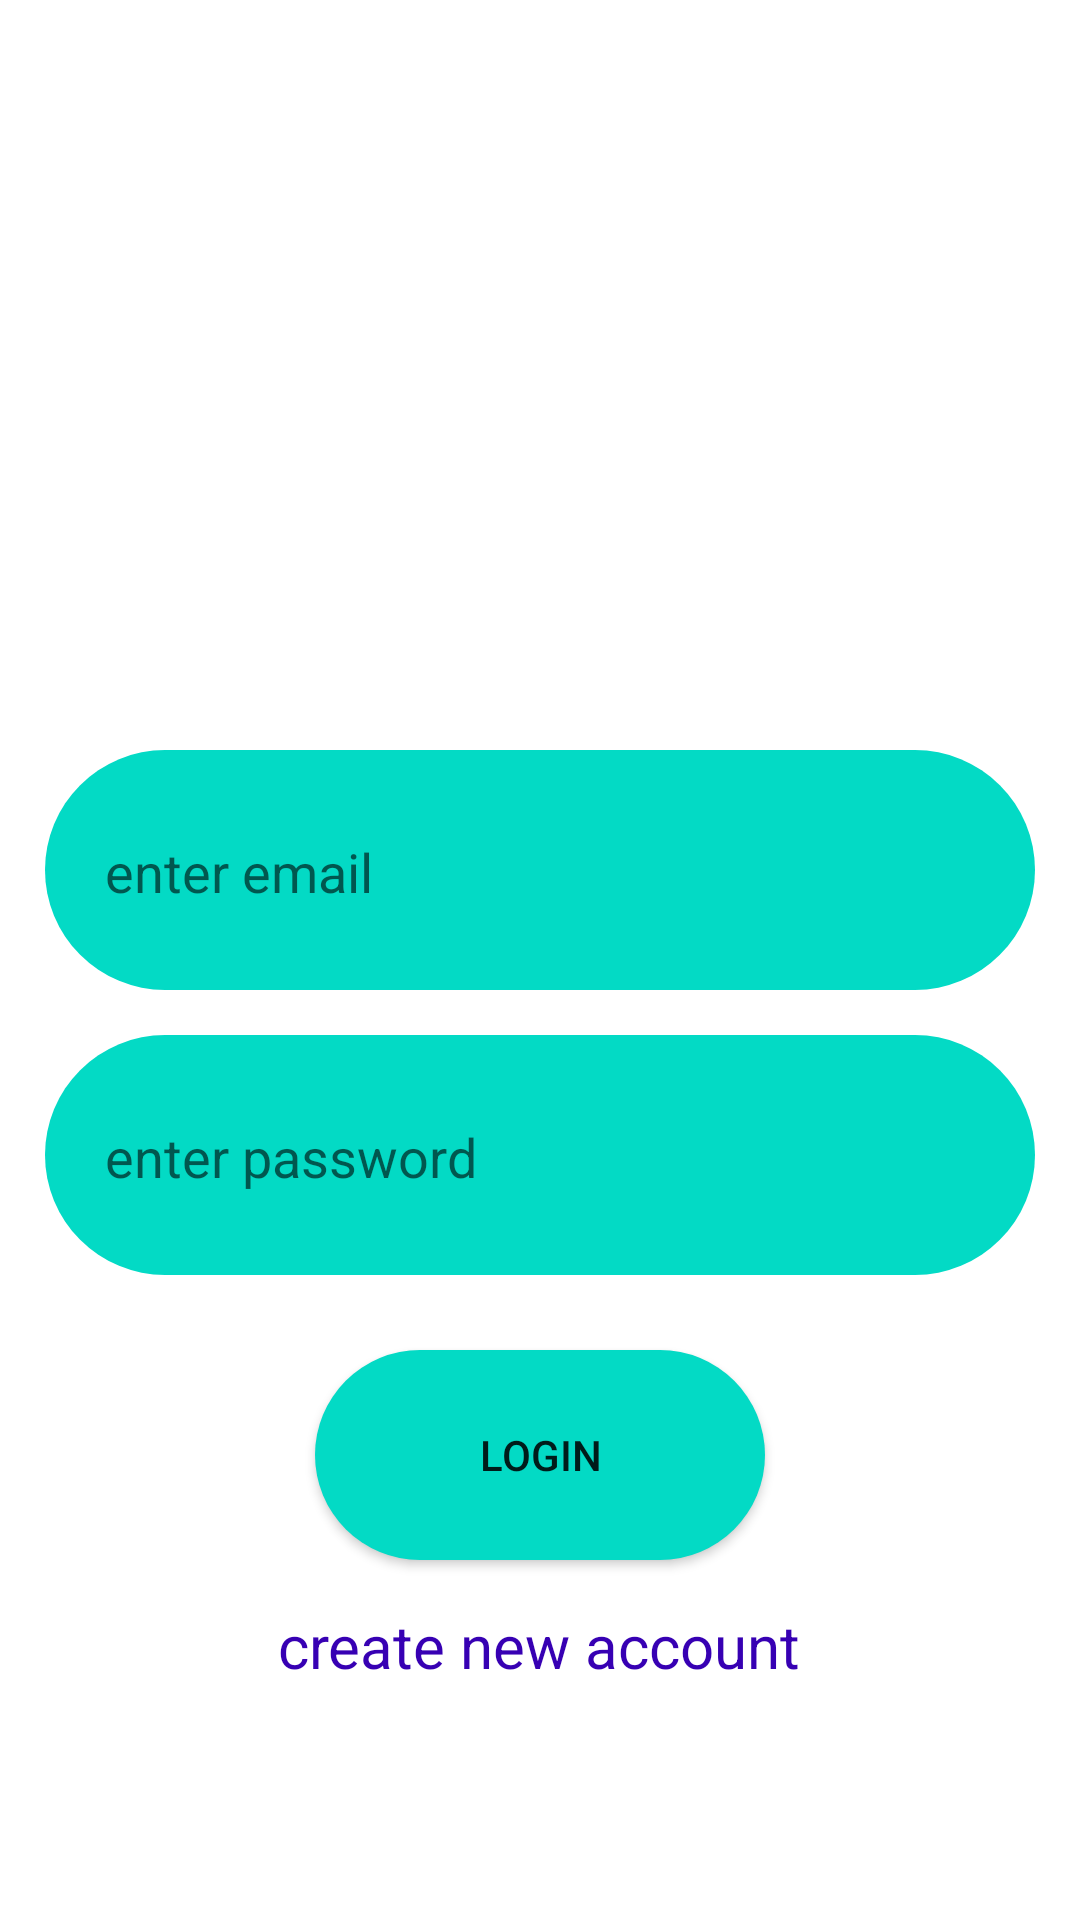

This screen was rendered from an Android layout file. Write that file and the resources it references.
<!-- AndroidManifest.xml: application theme Theme.Pratice -->
<!-- res/layout/login_page.xml -->
<?xml version="1.0" encoding="utf-8"?>
<LinearLayout xmlns:android="http://schemas.android.com/apk/res/android"
    xmlns:app="http://schemas.android.com/apk/res-auto"
    xmlns:tools="http://schemas.android.com/tools"
    android:layout_width="match_parent"
    android:layout_height="match_parent"
    tools:context=".LoginActivity"
    android:orientation="vertical"
    >



    <EditText
        android:layout_width="match_parent"
        android:layout_height="80dp"
        android:hint="enter email"
        android:layout_marginStart="15dp"
        android:layout_marginEnd="15dp"
        android:background="@drawable/shape"
android:inputType="textEmailAddress"
        android:paddingTop="1dp"
        android:paddingLeft="20dp"

        android:layout_marginTop="250dp"/>
    <EditText
        android:background="@drawable/shape"
        android:id="@+id/editTextTextPassword"
        android:layout_width="match_parent"
        android:layout_height="80dp"
        android:ems="10"
        android:inputType="textPassword"
        android:layout_marginStart="15dp"
        android:layout_marginEnd="15dp"
        android:layout_marginTop="15dp"
        android:hint="enter password"
        android:paddingLeft="20dp"

        android:paddingTop="1dp"/>
    <Button

        android:layout_width="150dp"
        android:background="@drawable/shape"

        android:layout_height="70dp"
        android:text="login"
        android:layout_marginTop="25dp"
        android:layout_gravity="center"/>
    <TextView
        android:id="@+id/signUpButton"
        android:layout_width="wrap_content"
        android:layout_height="wrap_content"
        android:text="create new account"
        android:textColor="@color/design_default_color_primary_variant"
        android:textSize="20dp"
        android:layout_gravity="center"
        android:layout_marginTop="15dp"
        android:clickable="true"/>




</LinearLayout>
<!-- resources referenced by this layout -->
<resources>
  <!-- drawable shape (drawable) -->
  <?xml version="1.0" encoding="utf-8"?>
  <shape xmlns:android="http://schemas.android.com/apk/res/android"
      android:shape="rectangle">
      <corners
          android:radius="50dp"/>
      <solid
          android:color="@color/teal_200"/>
  
  </shape>
  <style name="Theme.Pratice" parent="Theme.MaterialComponents.DayNight.NoActionBar">
          
          <item name="colorPrimary">@color/purple_500</item>
          <item name="colorPrimaryVariant">@color/purple_700</item>
          <item name="colorOnPrimary">@color/white</item>
          
          <item name="colorSecondary">@color/teal_200</item>
          <item name="colorSecondaryVariant">@color/teal_700</item>
          <item name="colorOnSecondary">@color/black</item>
          
          <item name="android:statusBarColor" tools:targetApi="l">?attr/colorPrimaryVariant</item>
          
      </style>
  <!-- not gathered from this repository: default colours our renderer supplied (Android Studio template values) -->
  <color name="purple_500">#FF6200EE</color>
  <color name="purple_700">#FF3700B3</color>
  <color name="teal_200">#FF03DAC5</color>
  <color name="teal_700">#FF018786</color>
  <color name="black">#FF000000</color>
  <color name="white">#FFFFFFFF</color>
</resources>
